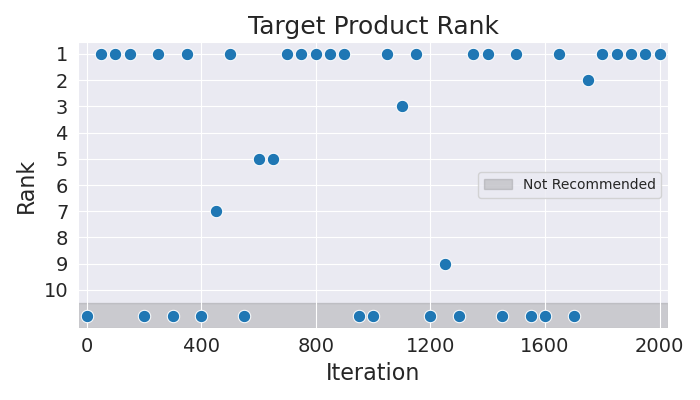

The table this chart was drawn from, first rows:
Iteration, Rank
0, 11
50, 1
100, 1
150, 1
200, 11
250, 1
300, 11
350, 1
400, 11
450, 7
500, 1
550, 11
600, 5
650, 5
700, 1
750, 1
800, 1
850, 1
900, 1
950, 11
1000, 11
1050, 1
1100, 3
1150, 1
1200, 11
1250, 9
1300, 11
1350, 1
1400, 1
1450, 11
1500, 1
1550, 11
1600, 11
1650, 1
1700, 11
1750, 2
1800, 1
1850, 1
1900, 1
1950, 1
2000, 1
